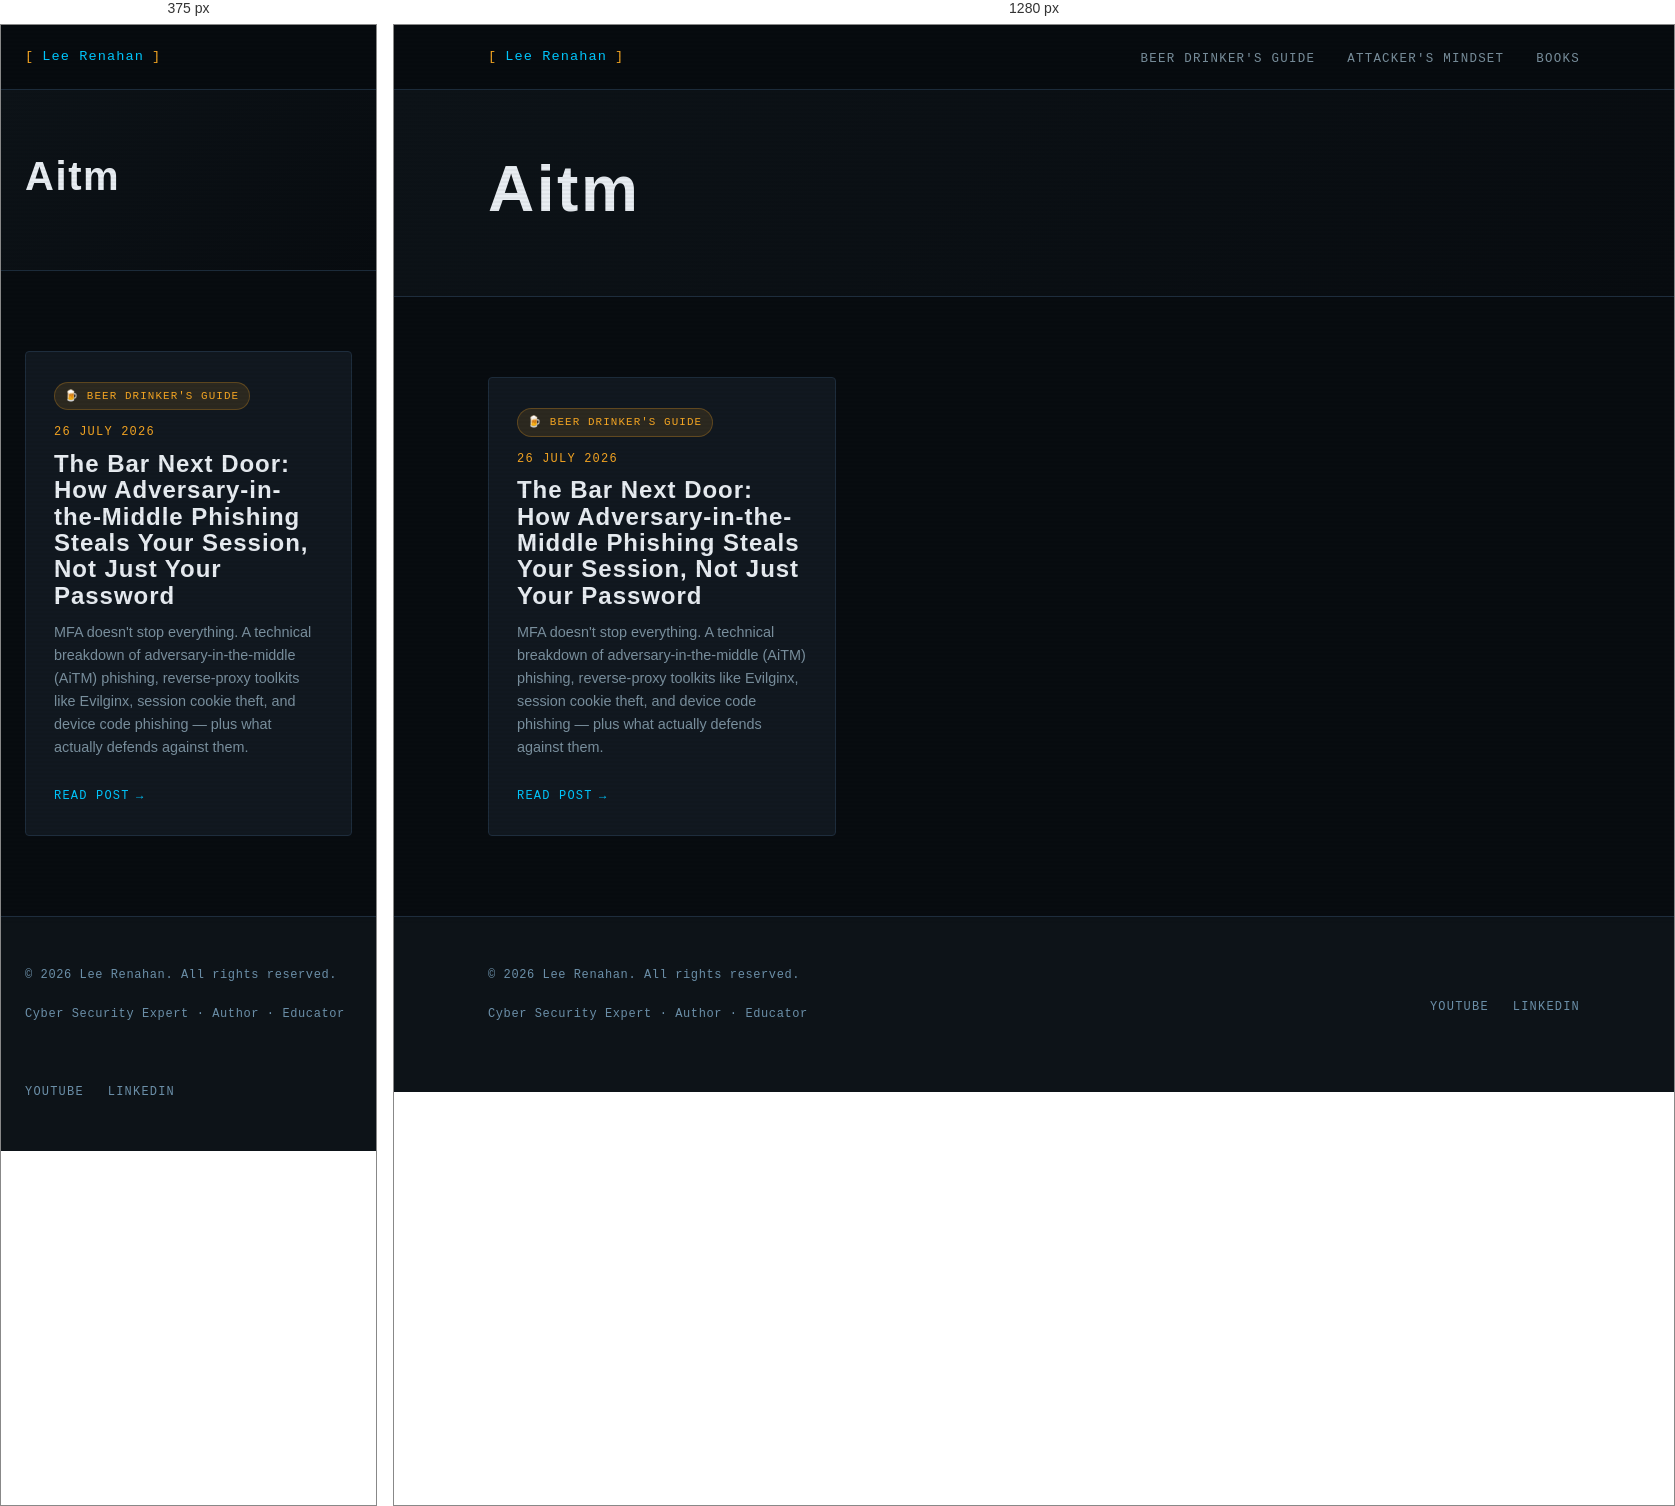
Rendered at 375 px and 1280 px, left to right.

<!-- file: index.html -->
<!DOCTYPE html>
<html lang="en-gb">
<head><script src="/livereload.js?mindelay=10&amp;v=2&amp;port=1313&amp;path=livereload" data-no-instant defer></script>
  <meta charset="UTF-8" />
  <meta name="viewport" content="width=device-width, initial-scale=1.0" />
  <title>Aitm | Lee Renahan | Cyber Security Expert</title>
  <meta name="description" content="Making cyber security make sense — for everyone." />
  
  <link rel="preconnect" href="https://fonts.googleapis.com" />
  <link rel="preconnect" href="https://fonts.gstatic.com" crossorigin />
  <link rel="stylesheet" href="/css/main.css" />
</head>
<body><nav class="site-nav">
  <div class="nav-inner">
    <a href="/" class="nav-logo">
      <span class="bracket">[</span>
      Lee Renahan
      <span class="bracket">]</span>
    </a>
    <ul class="nav-links">
      
        <li><a href="/series/beer-drinkers-guide/">Beer Drinker&#39;s Guide</a></li>
      
        <li><a href="/series/attackers-mindset/">Attacker&#39;s Mindset</a></li>
      
        <li><a href="/books/">Books</a></li>
      
    </ul>
  </div>
</nav>
<main>

<div class="series-hero">
  <div class="container">
    
    
    <h1 class="section-title" style="font-size: clamp(2.5rem, 5vw, 4rem);">Aitm</h1>
    
    
  </div>
</div>

<section>
  <div class="container">

    
      <div class="grid-3">
        
          <div class="card">
            
              
                <span class="series-pill series-pill--beer">🍺 Beer Drinker's Guide</span>
              
            

            <div class="post-meta" style="margin-bottom:0.5rem;">
              <span>26 July 2026</span>
            </div>

            <h3 class="card-title">The Bar Next Door: How Adversary-in-the-Middle Phishing Steals Your Session, Not Just Your Password</h3>
            <p class="card-excerpt">MFA doesn&#39;t stop everything. A technical breakdown of adversary-in-the-middle (AiTM) phishing, reverse-proxy toolkits like Evilginx, session cookie theft, and device code phishing — plus what actually defends against them.</p>
            <a href="http://localhost:1313/series/beer-drinkers-guide/aitm-phishing-session-cookie-theft/" class="card-link">Read post</a>
          </div>
        
      </div>
    

  </div>
</section>


  </main><footer class="site-footer">
  <div class="container">
    <div class="footer-inner">
      <div>
        <p class="footer-copy">
          &copy; 2026 Lee Renahan. All rights reserved.
        </p>
        <p class="footer-copy" style="margin-top:0.25rem;">
          Cyber Security Expert &middot; Author &middot; Educator
        </p>
      </div>
      <ul class="footer-links">
        <li><a href="https://www.youtube.com/@leerenahan4043" target="_blank" rel="noopener">YouTube</a></li>
        <li><a href="https://www.linkedin.com/in/lee-renahan-76a2bb71" target="_blank" rel="noopener">LinkedIn</a></li>
      </ul>
    </div>
  </div>
</footer>
</body>
</html>


/* @media block from main.css */
@media (max-width: 768px) {
  .nav-links { display: none; }
  .about-strip { grid-template-columns: 1fr; gap: 2rem; }
  .book-card { grid-template-columns: 1fr; }
  .book-cover { aspect-ratio: auto; height: 200px; }
  .footer-inner { grid-template-columns: 1fr; }
  .grid-2 { grid-template-columns: 1fr; }
}